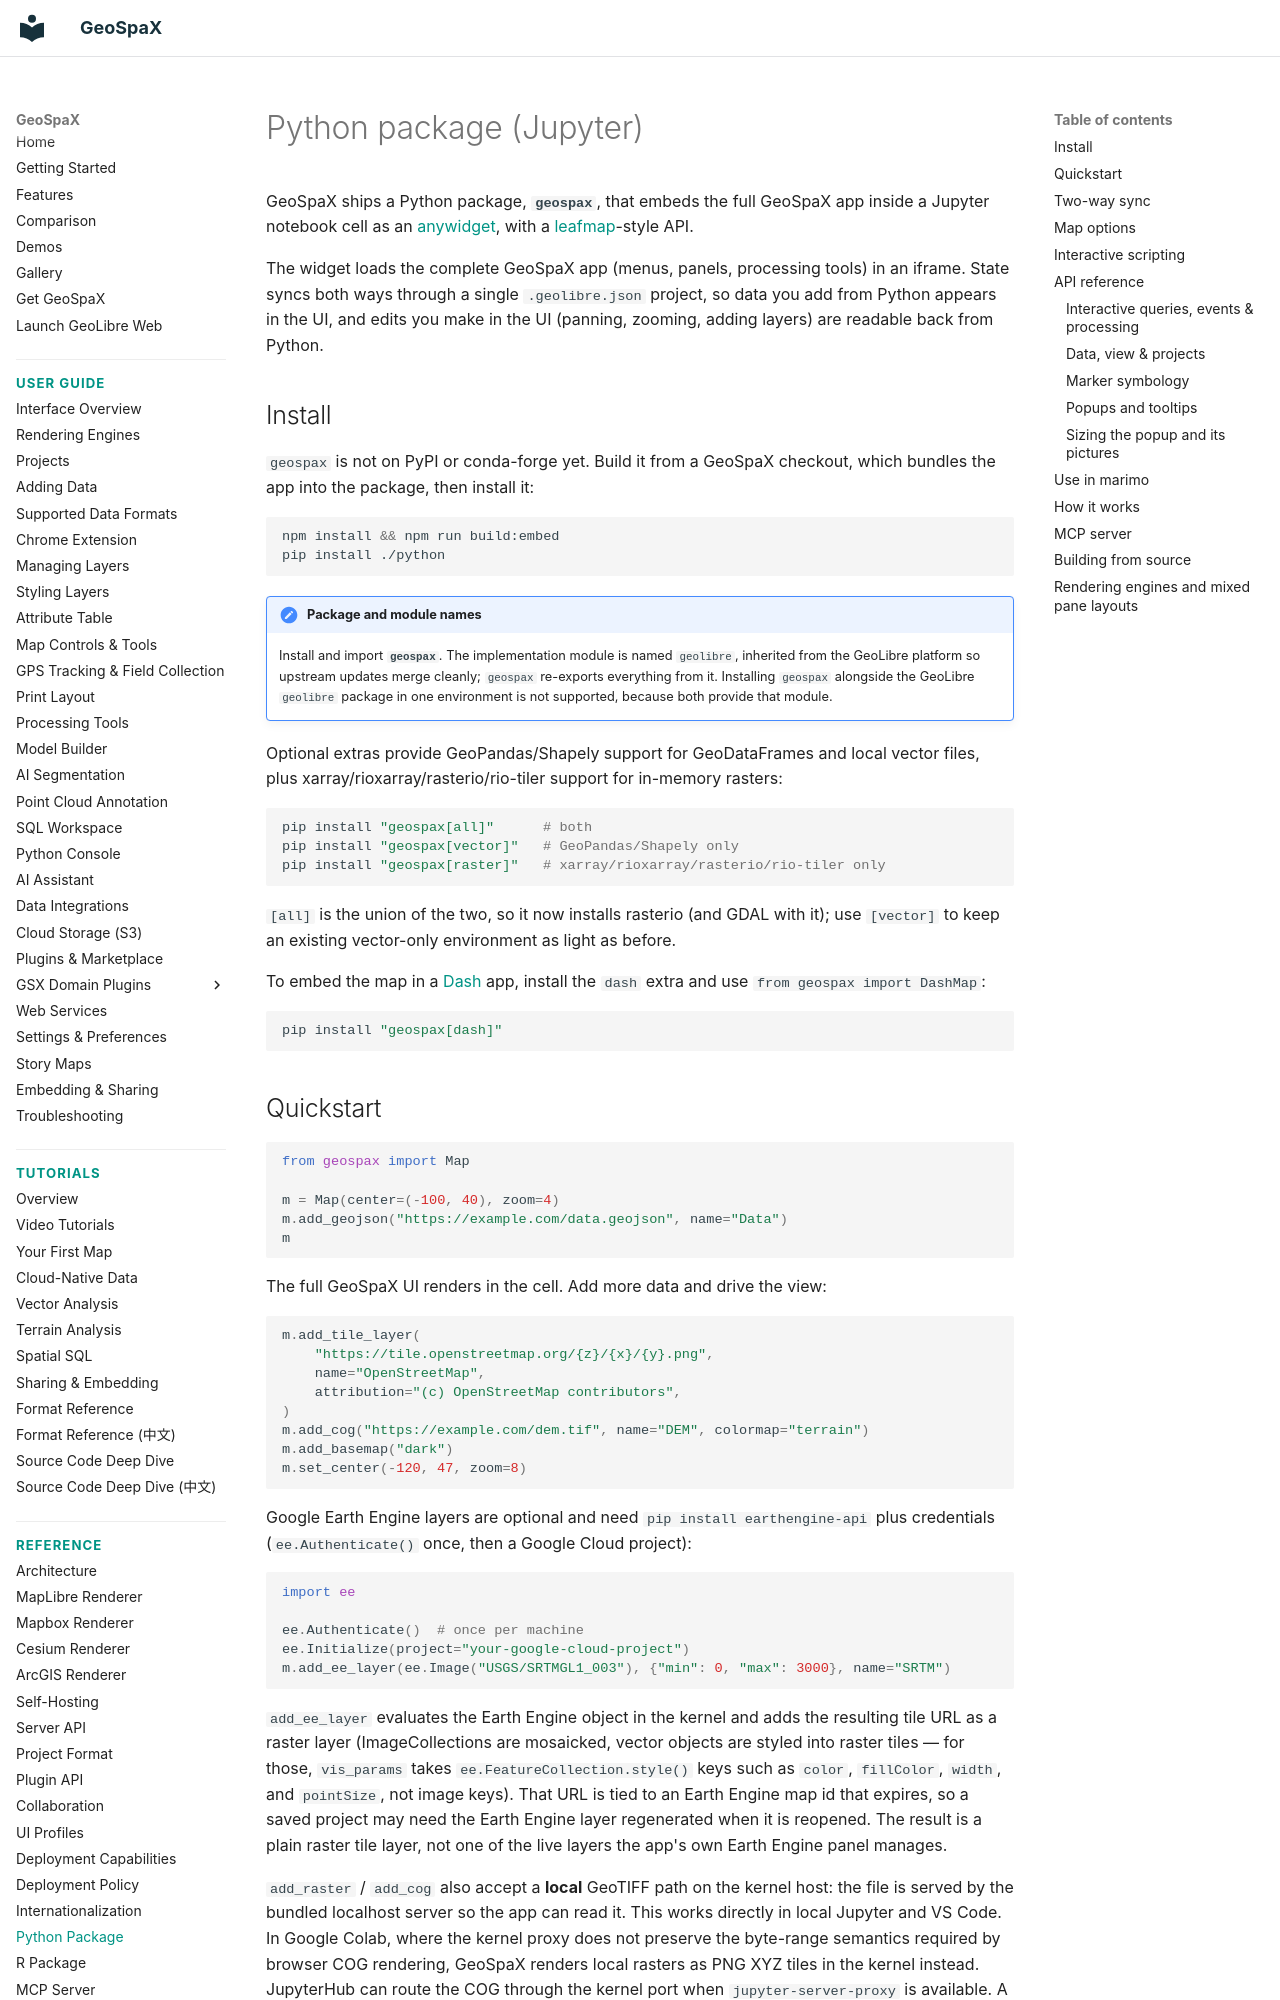

repository: jm0535/GeoSpaX · page: python/index.html · generator: mkdocs

# Python package (Jupyter)

GeoSpaX ships a Python package, **`geospax`**, that embeds the full GeoSpaX
app inside a Jupyter notebook cell as an [anywidget](https://anywidget.dev),
with a [leafmap](https://leafmap.org)-style API.

The widget loads the complete GeoSpaX app (menus, panels, processing tools) in
an iframe. State syncs both ways through a single `.geolibre.json` project, so
data you add from Python appears in the UI, and edits you make in the UI
(panning, zooming, adding layers) are readable back from Python.

## Install

`geospax` is not on PyPI or conda-forge yet. Build it from a GeoSpaX checkout,
which bundles the app into the package, then install it:

```bash
npm install && npm run build:embed
pip install ./python
```

<!-- geospax:keep -->
!!! note "Package and module names"
    Install and import **`geospax`**. The implementation module is named
    `geolibre`, inherited from the GeoLibre platform so upstream updates merge
    cleanly; `geospax` re-exports everything from it. Installing `geospax`
    alongside the GeoLibre `geolibre` package in one environment is not
    supported, because both provide that module.
<!-- /geospax:keep -->

Optional extras provide GeoPandas/Shapely support for GeoDataFrames and local
vector files, plus xarray/rioxarray/rasterio/rio-tiler support for in-memory rasters:

```bash
pip install "geospax[all]"      # both
pip install "geospax[vector]"   # GeoPandas/Shapely only
pip install "geospax[raster]"   # xarray/rioxarray/rasterio/rio-tiler only
```

`[all]` is the union of the two, so it now installs rasterio (and GDAL with it);
use `[vector]` to keep an existing vector-only environment as light as before.

To embed the map in a [Dash](https://dash.plotly.com/) app, install the `dash`
extra and use `from geospax import DashMap`:

```bash
pip install "geospax[dash]"
```
